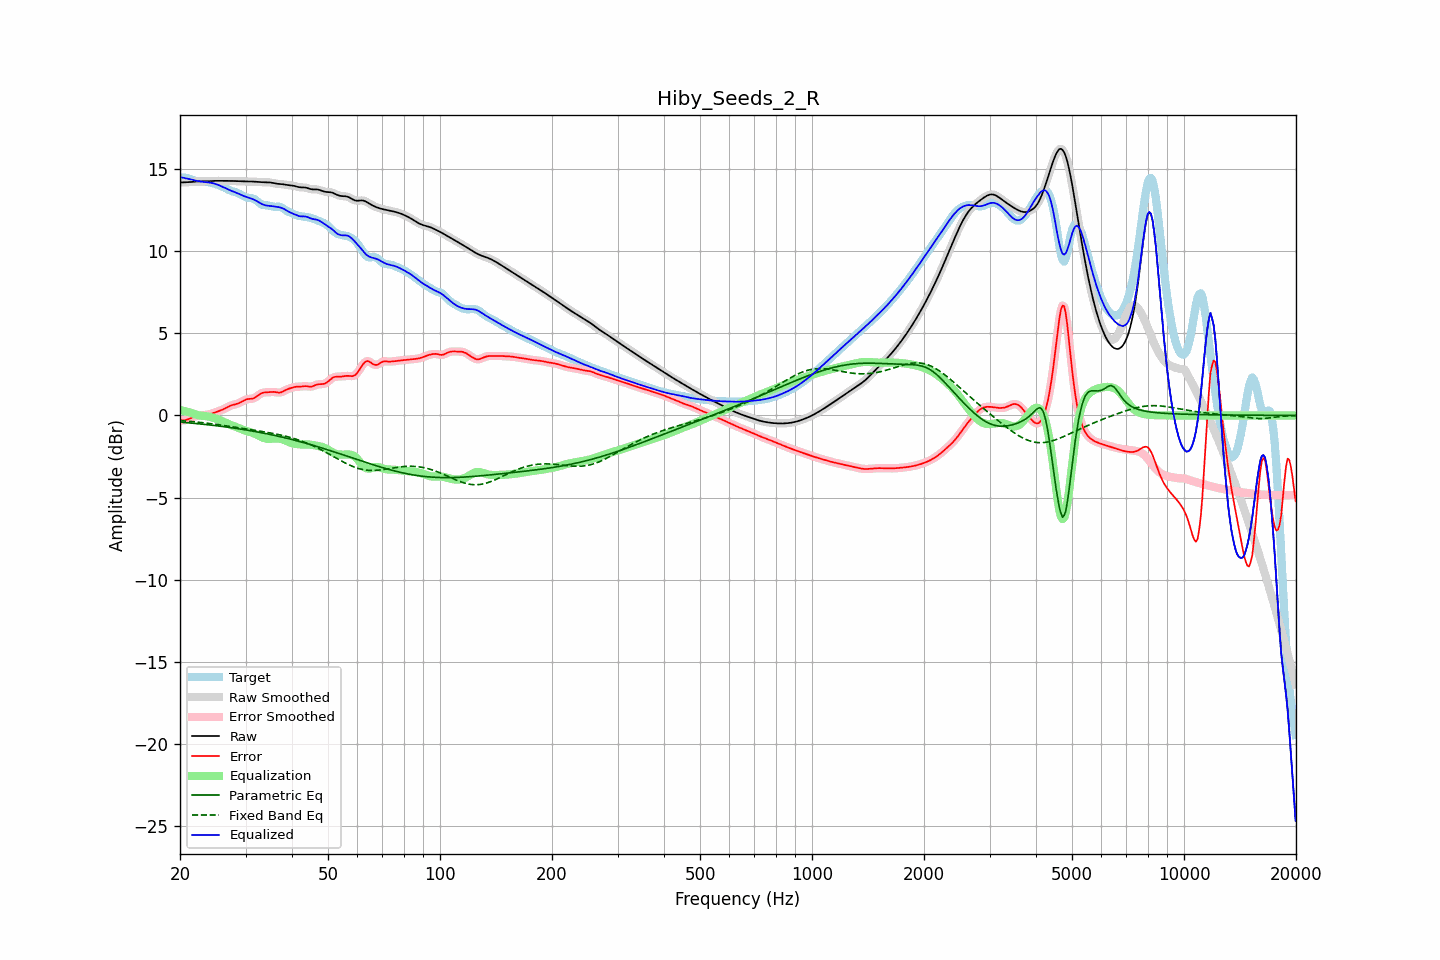

The data file committed next to this chart (first rows):
frequency, raw, error, smoothed, error_smoothed, equalization, parametric_eq, fixed_band_eq, equalized_raw, equalized_smoothed, target
20.00, 14.17, -0.29, 14.17, -0.29, 0.33, -0.41, -0.31, 14.50, 14.50, 14.46
20.20, 14.17, -0.30, 14.17, -0.30, 0.31, -0.41, -0.32, 14.48, 14.48, 14.47
20.40, 14.18, -0.30, 14.18, -0.30, 0.28, -0.42, -0.33, 14.46, 14.46, 14.47
20.61, 14.18, -0.29, 14.18, -0.29, 0.26, -0.43, -0.33, 14.44, 14.44, 14.47
20.81, 14.18, -0.27, 14.18, -0.27, 0.23, -0.44, -0.34, 14.42, 14.42, 14.45
21.02, 14.19, -0.24, 14.19, -0.24, 0.21, -0.45, -0.35, 14.39, 14.39, 14.42
21.23, 14.19, -0.20, 14.19, -0.20, 0.18, -0.46, -0.36, 14.37, 14.38, 14.39
21.44, 14.20, -0.15, 14.20, -0.15, 0.15, -0.47, -0.37, 14.36, 14.36, 14.36
21.66, 14.21, -0.11, 14.21, -0.11, 0.12, -0.47, -0.38, 14.33, 14.33, 14.32
21.87, 14.22, -0.07, 14.22, -0.07, 0.08, -0.48, -0.39, 14.30, 14.30, 14.29
22.09, 14.23, -0.03, 14.23, -0.03, 0.05, -0.49, -0.40, 14.28, 14.28, 14.26
22.31, 14.24, -0.01, 14.24, -0.01, 0.02, -0.50, -0.41, 14.26, 14.26, 14.25
22.54, 14.24, 0.01, 14.24, 0.01, 0.00, -0.51, -0.42, 14.24, 14.24, 14.23
22.76, 14.24, 0.02, 14.24, 0.02, -0.01, -0.52, -0.43, 14.23, 14.23, 14.22
22.99, 14.24, 0.02, 14.24, 0.02, -0.02, -0.53, -0.44, 14.22, 14.22, 14.22
23.22, 14.24, 0.03, 14.24, 0.03, -0.03, -0.54, -0.45, 14.21, 14.21, 14.21
23.45, 14.24, 0.03, 14.24, 0.03, -0.04, -0.55, -0.46, 14.20, 14.20, 14.21
23.69, 14.24, 0.05, 14.24, 0.05, -0.06, -0.56, -0.48, 14.19, 14.19, 14.20
23.92, 14.25, 0.07, 14.25, 0.07, -0.07, -0.57, -0.49, 14.17, 14.18, 14.18
24.16, 14.26, 0.09, 14.26, 0.09, -0.10, -0.59, -0.50, 14.16, 14.16, 14.16
24.40, 14.26, 0.12, 14.26, 0.12, -0.12, -0.60, -0.51, 14.14, 14.14, 14.14
24.65, 14.27, 0.16, 14.27, 0.16, -0.15, -0.61, -0.53, 14.12, 14.12, 14.11
24.89, 14.27, 0.19, 14.27, 0.19, -0.18, -0.62, -0.54, 14.09, 14.09, 14.08
25.14, 14.27, 0.22, 14.27, 0.22, -0.22, -0.63, -0.55, 14.05, 14.05, 14.05
25.39, 14.27, 0.26, 14.27, 0.26, -0.26, -0.64, -0.57, 14.02, 14.02, 14.02
25.65, 14.27, 0.29, 14.27, 0.29, -0.30, -0.66, -0.58, 13.97, 13.97, 13.98
25.91, 14.27, 0.33, 14.27, 0.33, -0.34, -0.67, -0.59, 13.93, 13.93, 13.94
26.16, 14.27, 0.38, 14.27, 0.38, -0.39, -0.68, -0.61, 13.88, 13.88, 13.89
26.43, 14.27, 0.43, 14.27, 0.43, -0.43, -0.69, -0.62, 13.83, 13.83, 13.84
26.69, 14.27, 0.48, 14.27, 0.48, -0.48, -0.71, -0.64, 13.79, 13.79, 13.79
26.96, 14.27, 0.53, 14.27, 0.53, -0.52, -0.72, -0.65, 13.75, 13.75, 13.74
27.23, 14.27, 0.58, 14.27, 0.58, -0.56, -0.73, -0.67, 13.71, 13.71, 13.69
27.50, 14.27, 0.61, 14.27, 0.61, -0.60, -0.75, -0.68, 13.67, 13.67, 13.65
27.77, 14.26, 0.64, 14.26, 0.64, -0.63, -0.76, -0.70, 13.63, 13.63, 13.62
28.05, 14.26, 0.67, 14.26, 0.67, -0.67, -0.78, -0.71, 13.59, 13.59, 13.59
28.33, 14.26, 0.69, 14.26, 0.69, -0.71, -0.79, -0.73, 13.55, 13.55, 13.56
28.62, 14.25, 0.72, 14.25, 0.73, -0.75, -0.80, -0.74, 13.51, 13.51, 13.53
28.90, 14.25, 0.77, 14.25, 0.77, -0.79, -0.82, -0.76, 13.46, 13.46, 13.48
29.19, 14.24, 0.82, 14.24, 0.82, -0.83, -0.84, -0.77, 13.42, 13.42, 13.43
29.48, 14.24, 0.87, 14.24, 0.87, -0.87, -0.85, -0.79, 13.38, 13.38, 13.37
29.78, 14.24, 0.92, 14.24, 0.92, -0.90, -0.87, -0.81, 13.34, 13.34, 13.32
30.08, 14.24, 0.96, 14.24, 0.96, -0.93, -0.88, -0.82, 13.31, 13.31, 13.28
30.38, 14.24, 0.99, 14.24, 0.99, -0.96, -0.90, -0.84, 13.28, 13.28, 13.25
30.68, 14.24, 1.00, 14.24, 1.00, -0.99, -0.92, -0.85, 13.24, 13.24, 13.23
30.99, 14.23, 1.01, 14.23, 1.01, -1.02, -0.93, -0.87, 13.21, 13.21, 13.22
31.30, 14.23, 1.02, 14.23, 1.03, -1.05, -0.95, -0.88, 13.17, 13.17, 13.21
31.61, 14.22, 1.05, 14.22, 1.06, -1.09, -0.97, -0.90, 13.13, 13.13, 13.17
31.93, 14.22, 1.11, 14.22, 1.11, -1.14, -0.98, -0.91, 13.08, 13.08, 13.11
32.24, 14.21, 1.17, 14.21, 1.17, -1.19, -1.00, -0.93, 13.03, 13.03, 13.04
32.57, 14.20, 1.25, 14.20, 1.25, -1.24, -1.02, -0.95, 12.97, 12.97, 12.96
32.89, 14.20, 1.31, 14.20, 1.31, -1.29, -1.04, -0.96, 12.91, 12.91, 12.88
33.22, 14.19, 1.36, 14.19, 1.36, -1.33, -1.06, -0.98, 12.86, 12.86, 12.83
33.55, 14.19, 1.39, 14.19, 1.39, -1.37, -1.08, -0.99, 12.82, 12.82, 12.80
33.89, 14.19, 1.40, 14.19, 1.40, -1.40, -1.10, -1.01, 12.79, 12.79, 12.79
34.23, 14.19, 1.41, 14.19, 1.41, -1.42, -1.12, -1.03, 12.77, 12.77, 12.78
34.57, 14.18, 1.41, 14.18, 1.41, -1.43, -1.14, -1.05, 12.76, 12.76, 12.77
34.92, 14.17, 1.42, 14.17, 1.42, -1.43, -1.16, -1.06, 12.75, 12.75, 12.75
35.27, 14.16, 1.43, 14.16, 1.43, -1.42, -1.18, -1.08, 12.74, 12.74, 12.73
35.62, 14.14, 1.43, 14.14, 1.43, -1.41, -1.20, -1.10, 12.72, 12.72, 12.70
35.97, 14.11, 1.42, 14.12, 1.42, -1.41, -1.22, -1.12, 12.71, 12.71, 12.69
... 635 more rows
